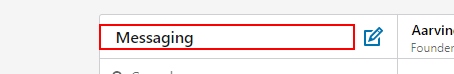
Task: Robotic Enterprise Framework
Workflow: postToLinkedInIM

Step 1: find the heading 'Messaging' in window '*LinkedIn*' (chrome.exe)

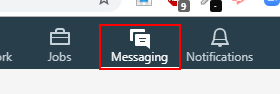
Step 2 [then]: click on the link '*Messaging' in window '*LinkedIn*' (chrome.exe)

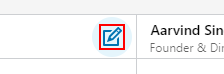
Step 3 [try]: click on the link in window '*LinkedIn*' (chrome.exe)

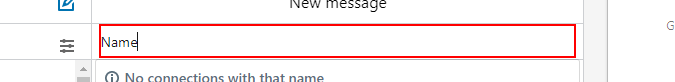
Step 4 [try]: type [item] into the text box in window '*LinkedIn*' (chrome.exe)

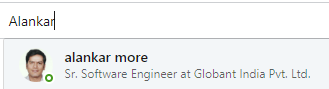
Step 5: click on the button in window '*LinkedIn*' (chrome.exe)

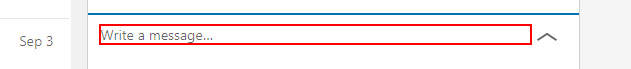
Step 6 [try]: type a value into the element in window '*LinkedIn*' (chrome.exe)

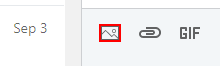
Step 7: click on the button '*Attach an image*' in window '*LinkedIn*' (chrome.exe)

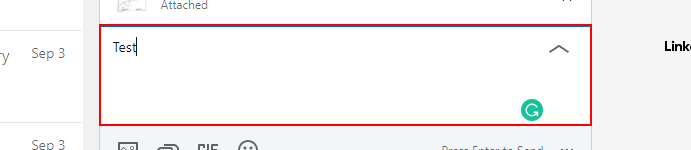
Step 8: type a value into the element in window '*LinkedIn*' (chrome.exe)